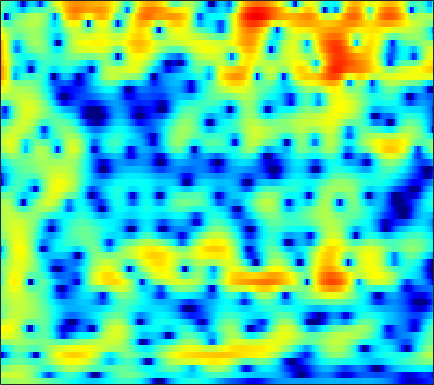

Source data for this figure (header and first rows):
0.32033, 0.37227, 0.52937, 0.7467, 0.92097, 1.1439, 1.3331, 1.4375, 1.5184, 1.5276, 1.4697, 1.3853, 1.2283, 1.0277, 0.84929, 0.58283, 0.29172, 0.060077, -0.25957, -0.58384, -0.90299, -1.1366, -1.4395, -1.7296
2.334, 2.477, 2.656, 2.814, 2.91, 2.995, 3.019, 2.986, 2.868, 2.657, 2.342, 2.031, 1.504, 0.8367, 0.2294, -0.7446, -1.938, -3.009, -4.723, -6.835, -9.351, -11.27, -12.63, -11.45
-0.7942, -0.2982, 0.2765, 0.7518, 1.048, 1.364, 1.583, 1.686, 1.74, 1.698, 1.563, 1.403, 1.107, 0.7148, 0.3619, -0.1833, -0.8059, -1.312, -2.011, -2.68, -3.215, -3.452, -3.455, -3.084
-4.942, -4.206, -3.349, -2.612, -2.136, -1.616, -1.246, -1.073, -0.985, -1.063, -1.285, -1.527, -1.927, -2.359, -2.65, -2.909, -2.946, -2.801, -2.4, -1.822, -1.139, -0.591, 0.1602, 0.9116
-16.2, -14.63, -10.96, -7.852, -6.048, -4.241, -3.015, -2.42, -2.03, -2.081, -2.567, -3.243, -4.668, -6.929, -9.507, -15.57, -24.74, -14.9, -8.587, -4.932, -2.408, -0.9434, 0.6382, 1.914
-6.57, -6.127, -5.187, -4.125, -3.342, -2.387, -1.6, -1.144, -0.7394, -0.581, -0.6499, -0.8306, -1.199, -1.627, -1.917, -2.183, -2.211, -2.038, -1.58, -0.9505, -0.2497, 0.2698, 0.9232, 1.507
-0.1661, 0.06459, 0.4121, 0.7595, 0.9774, 1.174, 1.25, 1.24, 1.177, 1.049, 0.8594, 0.6932, 0.4505, 0.221, 0.07555, -0.07435, -0.1639, -0.1938, -0.2052, -0.2104, -0.2371, -0.2923, -0.4263, -0.6451
3.423, 3.584, 3.693, 3.703, 3.642, 3.445, 3.067, 2.653, 1.941, 1.066, 0.0861, -0.6569, -1.538, -2.121, -2.295, -2.192, -1.868, -1.599, -1.325, -1.241, -1.407, -1.711, -2.4, -3.448
4.512, 4.754, 4.93, 4.912, 4.766, 4.397, 3.802, 3.151, 1.921, 0.1662, -2.339, -4.981, -10.64, -26.77, -15.83, -8.386, -4.957, -3.435, -2.225, -1.679, -1.666, -1.96, -2.753, -4
1.407, 2.107, 2.861, 3.351, 3.537, 3.564, 3.372, 3.08, 2.495, 1.703, 0.7581, 0.02649, -0.835, -1.396, -1.552, -1.464, -1.203, -1.018, -0.8922, -0.9639, -1.276, -1.674, -2.428, -3.426
-1.773, -0.6481, 0.5268, 1.429, 1.935, 2.37, 2.569, 2.606, 2.545, 2.381, 2.122, 1.889, 1.567, 1.249, 1.021, 0.7262, 0.4229, 0.1749, -0.1981, -0.6327, -1.167, -1.638, -2.366, -3.178
-1.2, -0.4524, 0.3783, 1.046, 1.469, 1.927, 2.232, 2.37, 2.453, 2.43, 2.317, 2.183, 1.947, 1.65, 1.396, 1.019, 0.5893, 0.2367, -0.2802, -0.8611, -1.498, -2.01, -2.736, -3.502
-0.1311, 0.3563, 1.002, 1.54, 1.849, 2.186, 2.446, 2.569, 2.614, 2.544, 2.392, 2.225, 1.94, 1.597, 1.299, 0.8541, 0.3579, -0.05352, -0.6674, -1.362, -2.127, -2.749, -3.641, -4.599
0.3031, 0.8326, 1.522, 2.17, 2.558, 2.906, 3.092, 3.126, 3.036, 2.801, 2.448, 2.123, 1.645, 1.161, 0.8027, 0.3352, -0.1309, -0.5089, -1.085, -1.778, -2.643, -3.428, -4.668, -6.158
-0.3853, 0.7043, 1.907, 2.889, 3.516, 4.083, 4.265, 4.17, 3.783, 3.097, 2.07, 1.147, -0.1378, -1.209, -1.68, -1.816, -1.615, -1.463, -1.395, -1.625, -2.237, -2.954, -4.231, -5.95
-3.766, -1.116, 1.601, 3.419, 4.311, 5.067, 5.37, 5.271, 4.643, 3.394, 1.413, -0.7617, -5.301, -15.16, -21.88, -8.442, -4.317, -2.692, -1.595, -1.294, -1.532, -2.002, -2.985, -4.241
-2.141, -0.6105, 1.111, 2.663, 3.517, 4.219, 4.574, 4.611, 4.263, 3.528, 2.48, 1.489, 0.09171, -1.09, -1.611, -1.828, -1.759, -1.732, -1.925, -2.474, -3.324, -4.203, -5.697, -7.389
-0.7386, 0.1392, 1.164, 2.024, 2.66, 3.335, 3.74, 3.873, 3.871, 3.66, 3.22, 2.785, 2.122, 1.395, 0.84, 0.07444, -0.7524, -1.428, -2.462, -3.705, -5.308, -6.764, -9.214, -12.62
-1.696, -0.9587, 0.2315, 1.308, 1.989, 2.821, 3.437, 3.725, 3.942, 3.913, 3.655, 3.346, 2.762, 2.001, 1.329, 0.3291, -0.7721, -1.658, -2.882, -4.173, -5.554, -6.596, -8.033, -9.567
-5.996, -4.229, -1.989, 0.09777, 1.363, 2.65, 3.599, 4.109, 4.472, 4.515, 4.291, 3.927, 3.191, 2.192, 1.261, -0.1868, -1.829, -3.139, -4.822, -6.173, -6.964, -7.271, -7.373, -7.307
-10.04, -6.365, -2.625, -0.1028, 1.403, 2.922, 3.962, 4.5, 4.874, 4.913, 4.616, 4.159, 3.244, 1.956, 0.7061, -1.416, -4.229, -6.988, -12.23, -20.39, -17.13, -12.93, -9.646, -7.642
-2.712, -1.738, -0.2867, 1.138, 2.016, 3.014, 3.748, 4.091, 4.318, 4.271, 3.908, 3.453, 2.585, 1.391, 0.2835, -1.492, -3.588, -5.312, -7.618, -9.286, -9.71, -9.362, -8.419, -7.427
-0.519, 0.2518, 1.127, 1.959, 2.509, 3.089, 3.515, 3.699, 3.779, 3.642, 3.294, 2.898, 2.171, 1.234, 0.4032, -0.8529, -2.256, -3.348, -4.822, -6.191, -7.39, -8.128, -8.765, -8.923
0.4205, 1.054, 1.854, 2.452, 2.837, 3.233, 3.462, 3.559, 3.543, 3.372, 3.066, 2.721, 2.133, 1.386, 0.7168, -0.332, -1.56, -2.622, -4.247, -6.235, -8.668, -10.98, -15.06, -18.94
0.8652, 1.405, 2.052, 2.536, 2.789, 3.024, 3.109, 3.107, 3.003, 2.816, 2.541, 2.279, 1.868, 1.358, 0.8978, 0.1663, -0.7331, -1.547, -2.828, -4.415, -6.317, -7.983, -10.25, -11.71
1.08, 1.603, 2.027, 2.326, 2.408, 2.356, 2.195, 1.978, 1.658, 1.349, 1.073, 0.9379, 0.8023, 0.7035, 0.6231, 0.4624, 0.195, -0.08738, -0.5788, -1.186, -1.907, -2.434, -3.114, -3.654
1.441, 1.838, 2.145, 2.117, 1.94, 1.421, 0.6158, -0.1536, -1.306, -2.378, -2.906, -2.822, -2.187, -1.292, -0.6332, 0.114, 0.688, 1.004, 1.264, 1.372, 1.342, 1.23, 0.9706, 0.5816
1.075, 1.325, 1.522, 1.343, 0.9694, 0.0959, -1.4, -2.993, -6.288, -12.04, -26.16, -14.96, -8.229, -4.819, -3.139, -1.497, -0.247, 0.5236, 1.404, 2.108, 2.658, 2.918, 3.093, 3.016
-1.343, -1.014, -0.739, -0.6156, -0.7465, -1.183, -2.029, -2.909, -4.361, -5.882, -6.84, -6.952, -6.516, -5.905, -5.482, -4.856, -3.903, -2.923, -1.373, 0.1661, 1.508, 2.322, 3.128, 3.599
-6.291, -5.427, -4.408, -3.429, -2.886, -2.446, -2.285, -2.382, -2.677, -3.213, -3.883, -4.561, -5.721, -7.573, -9.757, -14.9, -18.15, -11.93, -6.249, -2.613, -0.1396, 1.257, 2.626, 3.561
-16.79, -13.02, -9.192, -6.748, -5.367, -4.045, -3.182, -2.776, -2.538, -2.546, -2.856, -3.239, -4.022, -5.065, -5.964, -6.944, -6.838, -5.832, -3.8, -1.745, 0.0328, 1.136, 2.313, 3.197
-13.49, -11.57, -9.308, -7.201, -5.965, -4.592, -3.605, -3.027, -2.507, -2.189, -2.05, -2.032, -2.092, -2.169, -2.192, -2.091, -1.782, -1.393, -0.7151, 0.07259, 0.8692, 1.43, 2.09, 2.628
-8.662, -7.828, -6.614, -5.444, -4.639, -3.699, -2.92, -2.451, -1.949, -1.594, -1.311, -1.157, -0.9675, -0.7817, -0.6226, -0.38, -0.09662, 0.1539, 0.5096, 0.8799, 1.237, 1.482, 1.776, 2.009
-6.038, -5.242, -4.124, -3.237, -2.616, -1.997, -1.496, -1.258, -1.005, -0.8583, -0.724, -0.6314, -0.4416, -0.2119, -0.00139, 0.3009, 0.604, 0.8135, 1.05, 1.21, 1.304, 1.32, 1.292, 1.222
-3.447, -2.266, -1.166, -0.2939, 0.1226, 0.4634, 0.4909, 0.3707, -0.01108, -0.4798, -0.9548, -1.132, -1.082, -0.6644, -0.2181, 0.4271, 0.9965, 1.311, 1.567, 1.619, 1.447, 1.18, 0.6248, -0.0761
0.1534, 1.2, 2.287, 2.961, 3.185, 3.163, 2.661, 1.981, 0.5013, -1.758, -4.915, -7.381, -7.418, -4.293, -2.234, -0.2818, 0.9375, 1.49, 1.833, 1.813, 1.423, 0.8782, -0.2768, -2.144
1.687, 2.419, 3.227, 3.685, 3.86, 3.716, 3.204, 2.465, 1.02, -1.119, -3.911, -5.764, -6.064, -4.106, -2.661, -1.336, -0.6729, -0.5232, -0.6441, -0.9874, -1.383, -1.708, -2.231, -3.033
0.9362, 1.624, 2.272, 2.798, 3.048, 3.177, 3.072, 2.824, 2.297, 1.631, 0.9011, 0.4148, -0.1046, -0.5081, -0.8297, -1.475, -2.548, -3.727, -5.798, -8.044, -8.838, -7.941, -6.117, -4.532
-0.9431, -0.3215, 0.5141, 1.24, 1.687, 2.231, 2.594, 2.796, 2.905, 2.849, 2.669, 2.407, 1.954, 1.296, 0.6334, -0.5633, -2.252, -3.984, -7.173, -11.6, -13.4, -10.62, -7.071, -4.633
-4.458, -3.994, -3.059, -2.035, -1.189, -0.02538, 0.9989, 1.667, 2.356, 2.798, 3.03, 3.041, 2.874, 2.487, 2.046, 1.273, 0.3012, -0.5075, -1.603, -2.509, -2.987, -2.999, -2.708, -2.261
-9.932, -10.85, -10.9, -8.381, -5.976, -3.242, -1.049, 0.1902, 1.487, 2.388, 2.961, 3.235, 3.352, 3.264, 3.072, 2.675, 2.144, 1.7, 1.07, 0.4677, -0.08817, -0.4668, -0.8993, -1.3
-10.2, -12.48, -13.79, -9.894, -6.795, -3.561, -1.232, 0.0973, 1.448, 2.426, 3.078, 3.397, 3.619, 3.632, 3.527, 3.246, 2.837, 2.445, 1.837, 1.145, 0.3817, -0.2477, -1.148, -2.114
-2.854, -2.943, -2.852, -2.226, -1.49, -0.4547, 0.5623, 1.265, 2.025, 2.624, 3.047, 3.224, 3.345, 3.295, 3.157, 2.845, 2.39, 1.953, 1.25, 0.3976, -0.6108, -1.451, -2.764, -4.275
1.436, 1.306, 1.262, 1.31, 1.389, 1.563, 1.789, 1.96, 2.183, 2.346, 2.456, 2.488, 2.435, 2.283, 2.087, 1.712, 1.183, 0.6973, -0.09091, -1.054, -2.202, -3.192, -4.675, -6.448
4.18, 3.853, 3.442, 2.973, 2.608, 2.214, 1.886, 1.689, 1.538, 1.44, 1.361, 1.33, 1.206, 1.021, 0.8222, 0.4502, -0.05192, -0.5345, -1.344, -2.356, -3.545, -4.611, -6.123, -7.749
6.659, 6.07, 5.009, 3.759, 2.776, 1.462, 0.3629, -0.1478, -0.4709, -0.4308, -0.3161, -0.2889, -0.2661, -0.3541, -0.4596, -0.6549, -0.9369, -1.274, -1.95, -2.914, -4.283, -5.54, -7.604, -9.72
9.068, 8.108, 6.291, 3.863, 1.563, -2.521, -7.402, -8.728, -6.353, -4.17, -3.079, -2.909, -3.03, -3.288, -3.327, -3.014, -2.536, -2.244, -2.168, -2.638, -3.831, -5.269, -8.261, -13.48
9.386, 8.237, 6.311, 3.849, 1.592, -2.001, -5.54, -6.726, -6.256, -5.581, -5.76, -6.534, -9.182, -14.41, -18.26, -11.93, -7.304, -5.226, -3.628, -3.034, -3.109, -3.576, -4.617, -5.746
8.262, 7.184, 5.54, 3.717, 2.29, 0.3394, -1.398, -2.383, -3.465, -4.415, -5.409, -6.179, -7.585, -8.974, -9.282, -8.147, -6.305, -5.067, -3.841, -3.117, -2.778, -2.735, -2.879, -3.09
7.71, 6.574, 4.928, 3.09, 1.582, -0.3922, -2.098, -3.123, -3.967, -4.282, -4.341, -4.349, -4.233, -4.016, -3.787, -3.351, -2.841, -2.482, -2.103, -1.863, -1.852, -1.948, -2.191, -2.551
7.864, 6.645, 4.721, 2.353, 0.1924, -3.24, -7.408, -10.21, -9.78, -6.862, -4.555, -3.374, -2.157, -1.274, -0.7819, -0.334, -0.04931, 0.06278, 0.04525, -0.1921, -0.6672, -1.194, -2.098, -3.21
7.386, 6.285, 4.479, 2.308, 0.3825, -2.656, -6.1, -8.185, -7.804, -5.359, -3.179, -1.891, -0.6414, 0.2347, 0.6944, 1.079, 1.23, 1.192, 0.9298, 0.3816, -0.4401, -1.287, -2.847, -4.999
5.619, 4.731, 3.43, 2.08, 1.102, -0.08695, -1.05, -1.525, -1.692, -1.443, -0.9155, -0.4252, 0.1294, 0.5651, 0.7898, 0.9662, 0.9437, 0.786, 0.3931, -0.2017, -1.036, -1.792, -3.004, -4.449
3.685, 2.747, 1.685, 0.8537, 0.4272, 0.01034, -0.2101, -0.2177, -0.1313, 0.05599, 0.3197, 0.5187, 0.8035, 1.017, 1.118, 1.131, 0.9914, 0.7794, 0.3372, -0.2599, -1.039, -1.741, -2.686, -3.587
1.313, -0.371, -2.024, -2.529, -2.282, -1.552, -0.747, -0.234, 0.3086, 0.768, 1.136, 1.348, 1.639, 1.878, 1.999, 2.026, 1.915, 1.727, 1.307, 0.6273, -0.2979, -1.218, -2.775, -4.629
-1.271, -5.497, -17.67, -13.16, -7.223, -3.639, -1.847, -1.178, -0.6416, -0.3172, 0.00849, 0.3551, 0.8229, 1.307, 1.591, 1.86, 1.946, 1.885, 1.66, 1.214, 0.495, -0.254, -1.861, -4.553
-0.2369, -1.611, -3.134, -3.728, -3.741, -3.576, -3.777, -4.31, -5.587, -7.285, -8.025, -7.157, -5.274, -3.7, -2.914, -2.359, -2.288, -2.392, -2.477, -2.199, -1.702, -1.305, -0.8538, -0.4788
-1.339, -1.62, -2.092, -2.569, -2.995, -3.688, -4.799, -6.029, -8.736, -13.21, -17.52, -14, -9.603, -7.257, -6.436, -6.553, -8.039, -10.23, -14.02, -11.77, -6.874, -4.226, -1.618, 0.2858
